Run: headless pygame with SDL's dummy video driver; simulated clock (each Clock.tick advances the game by its frame time, no real sleeping); random seed 0; keys injected as events and as key.get_pressed() state; mouse plan: one left click at the window centre at the start of phase 2, then a move to the lower-right quarter at the start of phase 3.
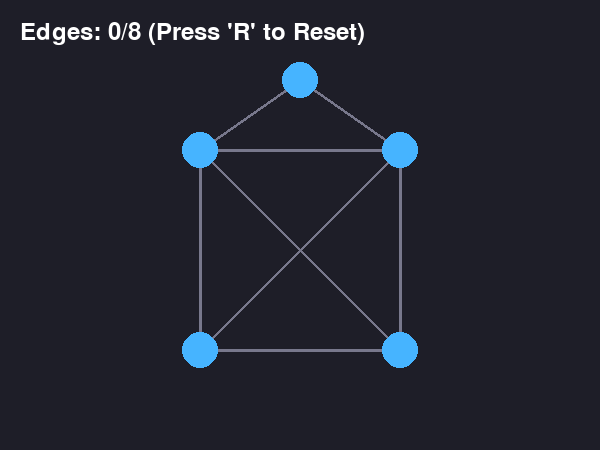
Frame 1 of 4 · flips 1–60 · no input
Frame 2 of 4 · flips 61–180 · clicked the window centre · tapped SPACE, RETURN · held RIGHT (→), D · screen unchanged from frame 1, image omitted
Frame 3 of 4 · flips 181–300 · moved the mouse to the lower-right quarter · held DOWN (↓), S · screen unchanged from frame 2, image omitted
Frame 4 of 4 · flips 301–420 · held LEFT (←), A, UP (↑), W · screen unchanged from frame 3, image omitted

The pygame program that drew these frames:

import math
import pygame
import sys

# --- 1. グラフデータの定義（離散数学のモデル部分） ---
# 頂点(ノード)の座標 {頂点ID: (x, y)}
NODES = {
    0: (200, 150),
    1: (400, 150),
    2: (400, 350),
    3: (200, 350),
    4: (300, 80),  # 屋根の頂点（家の形をしたグラフ）
}

# 辺(エッジ)のリスト [(始点, 終点), ...] ※無向グラフとして扱う
EDGES = [(0, 1), (1, 2), (2, 3), (3, 0), (0, 2), (1, 3), (0, 4), (1, 4)]

# --- 2. ゲームの初期化 ---
pygame.init()
SCREEN_WIDTH, SCREEN_HEIGHT = 600, 450
screen = pygame.display.set_mode((SCREEN_WIDTH, SCREEN_HEIGHT))
pygame.display.set_caption("Eulerian Path Puzzle (一筆書きパズル)")
font = pygame.font.SysFont(None, 36)


def reset_game():
    return None, set(), False  # 現在地, 通過済みの辺の集合, クリアフラグ


current_node, visited_edges, is_cleared = reset_game()


# 辺を正規化（(0, 1) と (1, 0) を同じ無向辺として扱うため）
def normalize_edge(u, v):
    return tuple(sorted((u, v)))


# --- 3. メインループ（描画と入力処理） ---
clock = pygame.time.Clock()
while True:
    screen.fill((30, 30, 40))  # 背景色（ダークグレー）

    # イベント処理（クリックや終了など）
    for event in pygame.event.get():
        if event.type == pygame.QUIT:
            pygame.quit()
            sys.exit()

        # Rキーでリセット
        if event.type == pygame.KEYDOWN and event.key == pygame.K_r:
            current_node, visited_edges, is_cleared = reset_game()

        # マウスクリック処理
        if event.type == pygame.MOUSEBUTTONDOWN and not is_cleared:
            mx, my = event.pos
            # どの頂点がクリックされたか判定
            for node_id, (nx, ny) in NODES.items():
                if math.hypot(mx - nx, my - ny) <= 20:  # 半径20px以内ならヒット
                    if current_node is None:
                        # 最初の頂点を選択
                        current_node = node_id
                    elif node_id != current_node:
                        edge = normalize_edge(current_node, node_id)
                        # 辺が存在し、かつまだ通っていない場合のみ移動可能
                        if edge in [
                            normalize_edge(u, v) for u, v in EDGES
                        ] and edge not in visited_edges:
                            visited_edges.add(edge)
                            current_node = node_id
                            # すべての辺を通過したらクリア！
                            if len(visited_edges) == len(EDGES):
                                is_cleared = True
                    break

    # 辺（エッジ）の描画
    for u, v in EDGES:
        edge = normalize_edge(u, v)
        color = (50, 220, 100) if edge in visited_edges else (120, 120, 140)
        width = 6 if edge in visited_edges else 3
        pygame.draw.line(screen, color, NODES[u], NODES[v], width)

    # 頂点（ノード）の描画
    for node_id, pos in NODES.items():
        # 現在地の頂点はオレンジ、それ以外は水色
        color = (255, 165, 0) if node_id == current_node else (70, 180, 255)
        pygame.draw.circle(screen, color, pos, 18)

    # UIテキストの描画
    if is_cleared:
        text = font.render("CLEAR! Press 'R' to Reset", True, (255, 255, 100))
    else:
        text = font.render(
            f"Edges: {len(visited_edges)}/{len(EDGES)} (Press 'R' to Reset)",
            True,
            (255, 255, 255),
        )
    screen.blit(text, (20, 20))

    pygame.display.flip()
    clock.tick(60)
